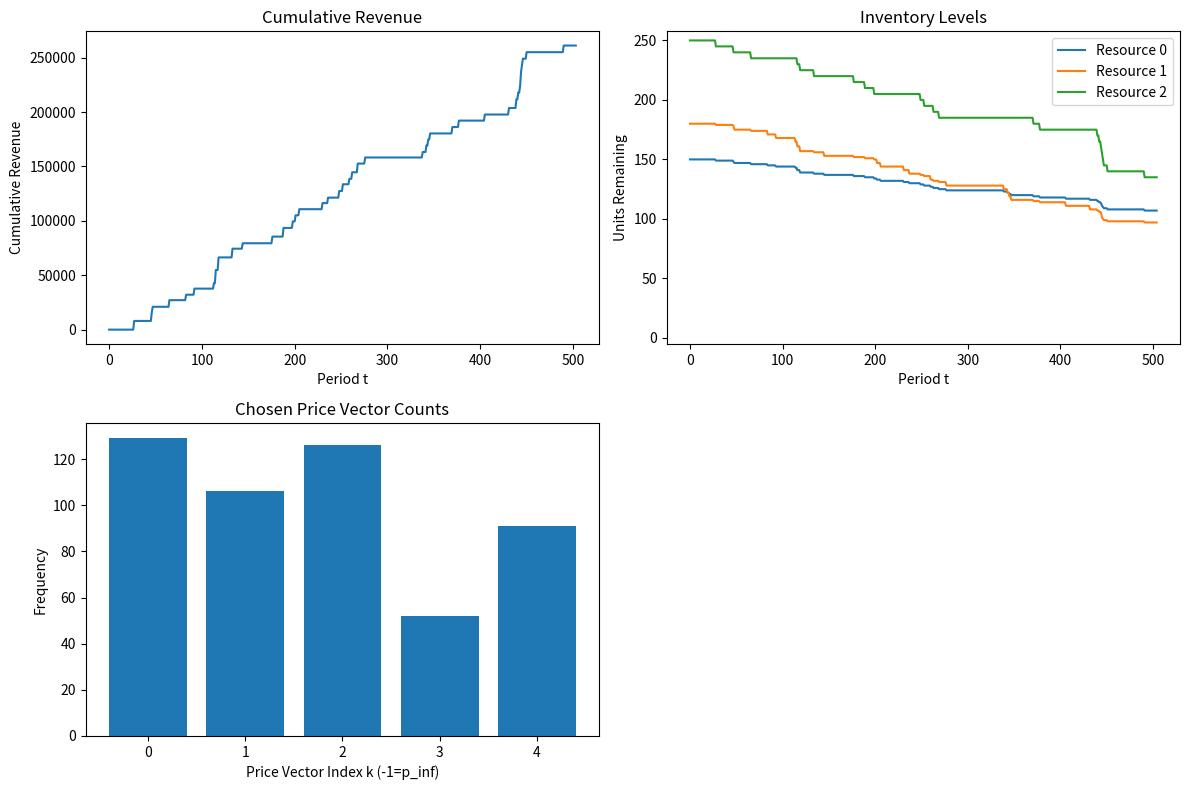

Here is the Python script that generated this plot:
import sys
print("Python executable:", sys.executable)

import numpy as np
from scipy.stats import beta as beta_dist
from scipy.optimize import linprog
from collections import defaultdict, deque
import random

# --- Configuration ---
T = 21*24  # Total time periods
N = 2     # Number of products
M = 3     # Number of resources
K = 5     # Number of price vectors (excluding p_infinity)

# Define price vectors (example: N=2 products)
# p_k = (p_1k, p_2k)
price_vectors = {
    0: np.array([5500, 5900]),
    1: np.array([5600, 6000]),
    2: np.array([5000, 8000]),
    3: np.array([5020, 6200]),
    4: np.array([5990, 6100]),
}
price_indices = list(price_vectors.keys()) # [0, 1, 2, 3, 4]

# Resource consumption: a_ij = units of resource j per unit of product i
# Example: M=3 resources
A = np.array([
    [1, 3, 0],  # Product 0 consumes 1 of res 0, 3 of res 1, 0 of res 2
    [1, 1, 5],  # Product 1 consumes 1 of res 0, 1 of res 1, 5 of res 2
]) # Shape (N, M)

# Initial Inventory
I_initial = np.array([150, 180, 250]) # Example initial inventory for M=3 resources

# Contexts (example: discrete contexts like 'Weekday', 'Weekend')
contexts = ['Weekday', 'Weekend']
context_probs = {'Weekday': 0.7, 'Weekend': 0.3} # Example distribution P(xi)

# --- True Demand Parameters (Unknown to the algorithm) ---
# d*_ikx = true probability of purchase for product i, price k, context x
# Needs to be defined based on the specific problem instance
true_demand_params = {}
for k in price_indices:
    for i in range(N):
        for xi in contexts:
            # Example: Demand decreases with price, slightly higher on weekends
            base_demand = 0.6 - 0.02 * price_vectors[k][i]
            context_multiplier = 1.1 if xi == 'Weekend' else 1.0
            true_demand_params[(i, k, xi)] = np.clip(base_demand * context_multiplier, 0.05, 0.95)

# --- Helper Functions ---
def simulate_true_demand(product_idx, price_vector_idx, context, true_params):
    """ Simulates Bernoulli demand based on true parameters. """
    prob = true_params.get((product_idx, price_vector_idx, context), 0)
    return 1 if random.random() < prob else 0

def simulate_delay(t):
    """ Simulates the delay for feedback from period t. """
    # Example: Poisson delay with mean 5
    # Replace with a more realistic model if needed (e.g., from Blanchet)
    return np.random.poisson(5)
    # Example: Fixed delay
    # return 3

# --- Core Algorithm Components ---

class InventoryManager:
    def __init__(self, initial_inventory):
        self.inventory = np.array(initial_inventory, dtype=float)

    def get_inventory(self):
        return self.inventory

    def check_sufficient(self, demand_vector, resource_matrix):
        """ Calculates required resources and checks if sufficient. """
        required_resources = demand_vector @ resource_matrix # Shape (M,)
        return np.all(self.inventory >= required_resources)

    def update_inventory(self, satisfied_demand_vector, resource_matrix):
        """ Updates inventory based on *satisfied* demand. """
        consumed_resources = satisfied_demand_vector @ resource_matrix
        self.inventory -= consumed_resources
        # Ensure inventory doesn't go negative due to float precision
        self.inventory = np.maximum(self.inventory, 0)
        return consumed_resources # Return what was actually consumed

    def get_satisfied_demand(self, demand_vector_D, resource_matrix_A):
         """ Determines how much demand can be satisfied given current inventory. """
         # This is a simplification. A real system might prioritize certain
         # demands or use rationing. Here, we check if *all* demand can be met.
         # If not, we assume zero sales for this simplified example.
         # A better approach involves fractional satisfaction or solving a small feasibility LP.
         required = demand_vector_D @ resource_matrix_A # Resources needed for full demand D
         if np.all(self.inventory >= required):
             return np.array(demand_vector_D) # Can satisfy all
         else:
              # Simplification: If cannot satisfy all, satisfy none.
              # TODO: Implement a more realistic partial satisfaction logic if needed.
             print(f"WARN: Insufficient inventory {self.inventory} for demand {demand_vector_D} requiring {required}. Satisfying 0.")
             return np.zeros_like(demand_vector_D)


class DemandUpdater:
    def __init__(self, products_n, price_idxs, context_list):
        self.N = products_n
        self.price_indices = price_idxs
        self.contexts = context_list
        # Posterior parameters (Beta distribution: alpha, beta)
        # Initialize with Beta(1, 1) which is Uniform(0, 1) prior
        self.posterior_params = defaultdict(lambda: {'alpha': 1.0, 'beta': 1.0}) # Key: (i, k, xi)

    def sample_demand_params(self):
        """ Samples demand probabilities from the current posterior. """
        sampled_params = {}
        for k in self.price_indices:
            for i in range(self.N):
                for xi in self.contexts:
                    params = self.posterior_params[(i, k, xi)]
                    sampled_prob = beta_dist.rvs(params['alpha'], params['beta'])
                    sampled_params[(i, k, xi)] = sampled_prob
        return sampled_params # Corresponds to theta(t) -> d(t)

    def update_posterior(self, arrived_feedback):
        """ Updates Beta posterior based on newly arrived feedback. """
        # arrived_feedback is a list of tuples:
        # (period_s, k_chosen_s, context_s, demand_vector_D_s)
        print(f"Updating posterior with {len(arrived_feedback)} arrived feedbacks.")
        for s, k, xi, D_s in arrived_feedback:
            for i in range(self.N):
                outcome = D_s[i] # 1 if purchased, 0 otherwise
                key = (i, k, xi)
                if outcome == 1:
                    self.posterior_params[key]['alpha'] += 1
                else:
                    self.posterior_params[key]['beta'] += 1

class FeedbackBuffer:
    def __init__(self):
        # Stores tuples: (arrival_time, period_s, k_chosen_s, context_s, demand_vector_D_s)
        self.buffer = []

    def add_observation(self, s, k_chosen, context, demand_vector, arrival_time):
        self.buffer.append((arrival_time, s, k_chosen, context, demand_vector))
        # Keep buffer sorted by arrival time for efficient processing
        self.buffer.sort()

    def process_arrivals(self, current_time_t):
        """ Returns feedback that arrives *before* period t starts (i.e., at t-1)"""
        arrived_feedback_details = []
        remaining_buffer = []
        for arrival_time, s, k, xi, D_s in self.buffer:
            if arrival_time <= current_time_t - 1:
                 # This feedback is now available
                arrived_feedback_details.append((s, k, xi, D_s))
            else:
                # This feedback arrives later
                remaining_buffer.append((arrival_time, s, k, xi, D_s))

        self.buffer = remaining_buffer
        return arrived_feedback_details # List of (s, k, xi, D_s) tuples


# --- Main Simulation Loop ---
def run_simulation(T, N, M, K, price_vectors, A, I_initial, contexts, context_probs, true_demand_params, use_ts_update=True):
    price_indices = list(price_vectors.keys())
    num_price_vectors = len(price_indices)

    inventory_manager = InventoryManager(I_initial)
    demand_updater = DemandUpdater(N, price_indices, contexts)
    feedback_buffer = FeedbackBuffer()

    results = {
        'revenue': np.zeros(T),
        'chosen_price_vector_idx': np.zeros(T, dtype=int),
        'actual_demand': [np.zeros(N) for _ in range(T)],
        'satisfied_demand': [np.zeros(N) for _ in range(T)],
        'inventory': [np.copy(I_initial)] * (T + 1),
        'context': [None] * T,
        'consumed_resources': [np.zeros(M) for _ in range(T)],
    }

    # --- Simulation ---
    for t in range(T):
        print(f"\n--- Period t={t} ---")
        current_inventory = inventory_manager.get_inventory()
        results['inventory'][t] = np.copy(current_inventory)
        print(f"Start Inventory: {current_inventory}")

        # 1. Process Arrived Feedback & Update Posterior
        arrived_data = feedback_buffer.process_arrivals(t)
        if arrived_data:
            demand_updater.update_posterior(arrived_data)

        # 2. Calculate Inventory Constraint c_j(t) (if using TS-Update)
        if use_ts_update:
            remaining_time = T - t
            if remaining_time > 0:
                # Ensure inventory isn't negative before division
                safe_inventory = np.maximum(current_inventory, 0)
                c_j_t = safe_inventory / remaining_time
            else:
                c_j_t = np.zeros(M) # No time left
        else:
            # TS-Fixed style constraint (using initial average)
            c_j_t = I_initial / T
        print(f"Inventory Constraint c_j(t): {c_j_t}")

        # 3. Sample Demand Parameters (from delay-updated posterior)
        sampled_demand_probs = demand_updater.sample_demand_params() # This is d(t) derived from theta(t)

        # 4. Observe Current Context (for simplified LP)
        current_context = random.choices(contexts, weights=context_probs.values(), k=1)[0]
        results['context'][t] = current_context
        print(f"Current Context: {current_context}")

        # 5. Optimize Prices (LP) - Simplified for current context
        # Objective: Maximize sum_k [ sum_i (p_ik * d_ik|xi(t)(t)) ] * x_k
        # Constraints:
        #   sum_k [ sum_i (a_ij * d_ik|xi(t)(t)) ] * x_k <= c_j(t)  (for each j in M)
        #   sum_k x_k <= 1
        #   x_k >= 0

        c = np.zeros(num_price_vectors) # Coefficients for objective function (negative for maximization)
        A_ub = np.zeros((M + 1, num_price_vectors)) # Coefficients for inequality constraints
        b_ub = np.zeros(M + 1)                # RHS for inequality constraints

        for k_idx, k in enumerate(price_indices):
            expected_revenue_k = 0
            expected_consumption_k = np.zeros(M)
            for i in range(N):
                prob_ik_xi = sampled_demand_probs.get((i, k, current_context), 0)
                expected_revenue_k += price_vectors[k][i] * prob_ik_xi
                expected_consumption_k += A[i, :] * prob_ik_xi # Resource j consumption for product i

            c[k_idx] = -expected_revenue_k # Minimize negative revenue
            A_ub[:M, k_idx] = expected_consumption_k # Resource constraints
            A_ub[M, k_idx] = 1                    # Sum of probabilities constraint

        b_ub[:M] = c_j_t
        b_ub[M] = 1

        # Bounds for x_k
        bounds = [(0, None) for _ in range(num_price_vectors)]

        # Check if inventory allows *any* action, if not, maybe choose p_infinity
        if np.all(current_inventory <= 1e-6): # Effectively zero inventory
             print("Inventory depleted. Offering p_infinity (no action).")
             x_k_solution = np.zeros(num_price_vectors)
             lp_result = None # Skip LP solve
        else:
            # Solve the LP
            lp_result = linprog(c, A_ub=A_ub, b_ub=b_ub, bounds=bounds, method='highs')

            if lp_result.success:
                x_k_solution = lp_result.x
                # Normalize potential floating point errors slightly > 1
                x_k_sum = np.sum(x_k_solution)
                if x_k_sum > 1.0:
                    x_k_solution /= x_k_sum
                # Ensure non-negative
                x_k_solution = np.maximum(x_k_solution, 0)
                print(f"LP Solution (Probabilities x_k): {x_k_solution}")
            else:
                # Handle LP failure (e.g., infeasible - maybe due to tight c_j(t))
                print(f"WARN: LP failed ({lp_result.message}). Offering p_infinity.")
                x_k_solution = np.zeros(num_price_vectors) # Corresponds to p_infinity

        # 6. Select Action (Price Vector) based on LP solution
        prob_p_infinity = max(0, 1.0 - np.sum(x_k_solution))
        action_probs = list(x_k_solution) + [prob_p_infinity]

        chosen_action_idx = random.choices(price_indices + ['p_infinity'], weights=action_probs, k=1)[0]

        if chosen_action_idx == 'p_infinity':
            print("Chose p_infinity")
            k_chosen = -1 # Represent p_infinity
            price_vector_chosen = np.zeros(N)
            demand_vector_D_true = np.zeros(N, dtype=int)
            satisfied_demand_vector = np.zeros(N, dtype=int)
            revenue = 0
            consumed_resources_t = np.zeros(M)
        else:
            k_chosen = chosen_action_idx
            print(f"Chose Price Vector Index k={k_chosen}")
            results['chosen_price_vector_idx'][t] = k_chosen
            price_vector_chosen = price_vectors[k_chosen]

            # 7. Simulate True Outcome & Delay
            demand_vector_D_true = np.zeros(N, dtype=int)
            for i in range(N):
                demand_vector_D_true[i] = simulate_true_demand(i, k_chosen, current_context, true_demand_params)
            results['actual_demand'][t] = demand_vector_D_true
            print(f"True Demand D({t}): {demand_vector_D_true}")

            # 8. Determine Satisfied Demand & Update Inventory
            satisfied_demand_vector = inventory_manager.get_satisfied_demand(demand_vector_D_true, A)
            consumed_resources_t = inventory_manager.update_inventory(satisfied_demand_vector, A)

            results['satisfied_demand'][t] = satisfied_demand_vector
            results['consumed_resources'][t] = consumed_resources_t
            print(f"Satisfied Demand: {satisfied_demand_vector}")
            print(f"Consumed Resources: {consumed_resources_t}")


            revenue = np.dot(satisfied_demand_vector, price_vector_chosen)
            results['revenue'][t] = revenue
            print(f"Revenue: {revenue}")

            # 9. Simulate Delay and Add to Buffer
            delay = simulate_delay(t)
            arrival_time = t + delay
            # Store the *satisfied* demand as the observation for learning
            feedback_buffer.add_observation(t, k_chosen, current_context, satisfied_demand_vector, arrival_time)
            print(f"Observation delay: {delay}, arrival time: {arrival_time}")

    # Store final inventory
    results['inventory'][T] = inventory_manager.get_inventory()
    return results

# --- Run Simulation ---
if __name__ == "__main__":
    sim_results = run_simulation(
        T, N, M, K, price_vectors, A, I_initial, contexts, context_probs,
        true_demand_params, use_ts_update=True # Set to False for TS-Fixed style constraints
    )

    # --- Analyze Results (Example) ---
    print("\n--- Simulation Finished ---")
    total_revenue = np.sum(sim_results['revenue'])
    print(f"Total Revenue: {total_revenue:.2f}")

    # Plotting example (requires matplotlib)
    try:
        import matplotlib.pyplot as plt

        plt.figure(figsize=(12, 8))

        plt.subplot(2, 2, 1)
        plt.plot(np.cumsum(sim_results['revenue']))
        plt.title('Cumulative Revenue')
        plt.xlabel('Period t')
        plt.ylabel('Cumulative Revenue')

        plt.subplot(2, 2, 2)
        inv_array = np.array(sim_results['inventory'])
        for j in range(M):
             plt.plot(inv_array[:, j], label=f'Resource {j}')
        plt.title('Inventory Levels')
        plt.xlabel('Period t')
        plt.ylabel('Units Remaining')
        plt.legend()
        plt.ylim(bottom=-5) # Allow seeing zero clearly

        plt.subplot(2, 2, 3)
        chosen_actions = sim_results['chosen_price_vector_idx']
        # Count occurrences of each price vector (excluding p_infinity represented by -1 maybe?)
        action_counts = defaultdict(int)
        for action_idx in chosen_actions:
             action_counts[action_idx] += 1
        plt.bar(action_counts.keys(), action_counts.values())
        plt.title('Chosen Price Vector Counts')
        plt.xlabel('Price Vector Index k (-1=p_inf)')
        plt.ylabel('Frequency')


        plt.tight_layout()
        plt.show()

    except ImportError:
        print("Matplotlib not found. Skipping plotting.")